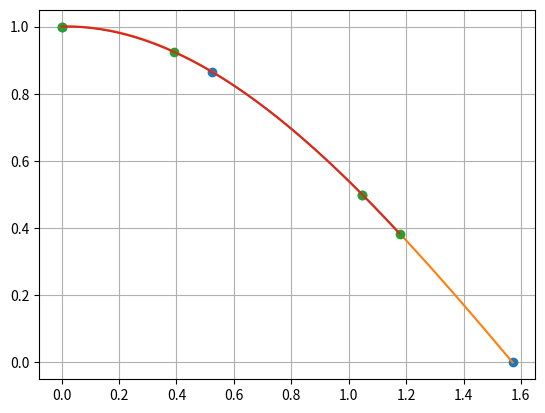

Generate this figure with matplotlib:
import copy, math, cmath
import matplotlib.pyplot as plt
import numpy as np

def lagrange(x,y,x0):
    z=0
    for j in range(len(y)):
        w1=1.0; w2=1.0
        for i in range(len(x)):  
            if i != j: 
                w1*=(x0-x[i])
                w2*=(x[j]-x[i])
        z+=y[j]*w1/w2
    return z
	
def main():
		
    print("task a)")
    x = [0,  math.pi/6, math.pi*2/6, math.pi*3/6]
    y = [math.cos(k) for k in x]
    
    xnew = np.linspace(min(x),max(x),100)
    ynew = [lagrange(x,y,i) for i in xnew]
    plt.plot(x,y,'o',xnew,ynew)
    plt.grid(True)
    plt.show()
    print("error:")
    print(abs(lagrange(x,y,math.pi*3/16) - math.cos(math.pi*3/16)))
    
    print("task b)")
    x = [0,  math.pi/8, math.pi/3, math.pi*3/8]
    y = [math.cos(k) for k in x]
    
    xnew = np.linspace(min(x),max(x),100)
    ynew = [lagrange(x,y,i) for i in xnew]
    plt.plot(x,y,'o',xnew,ynew)
    plt.grid(True)
    plt.show()
    print("error:")
    print(abs(lagrange(x,y,math.pi*3/16) - math.cos(math.pi*3/16)))


if __name__ == '__main__':
		main()
